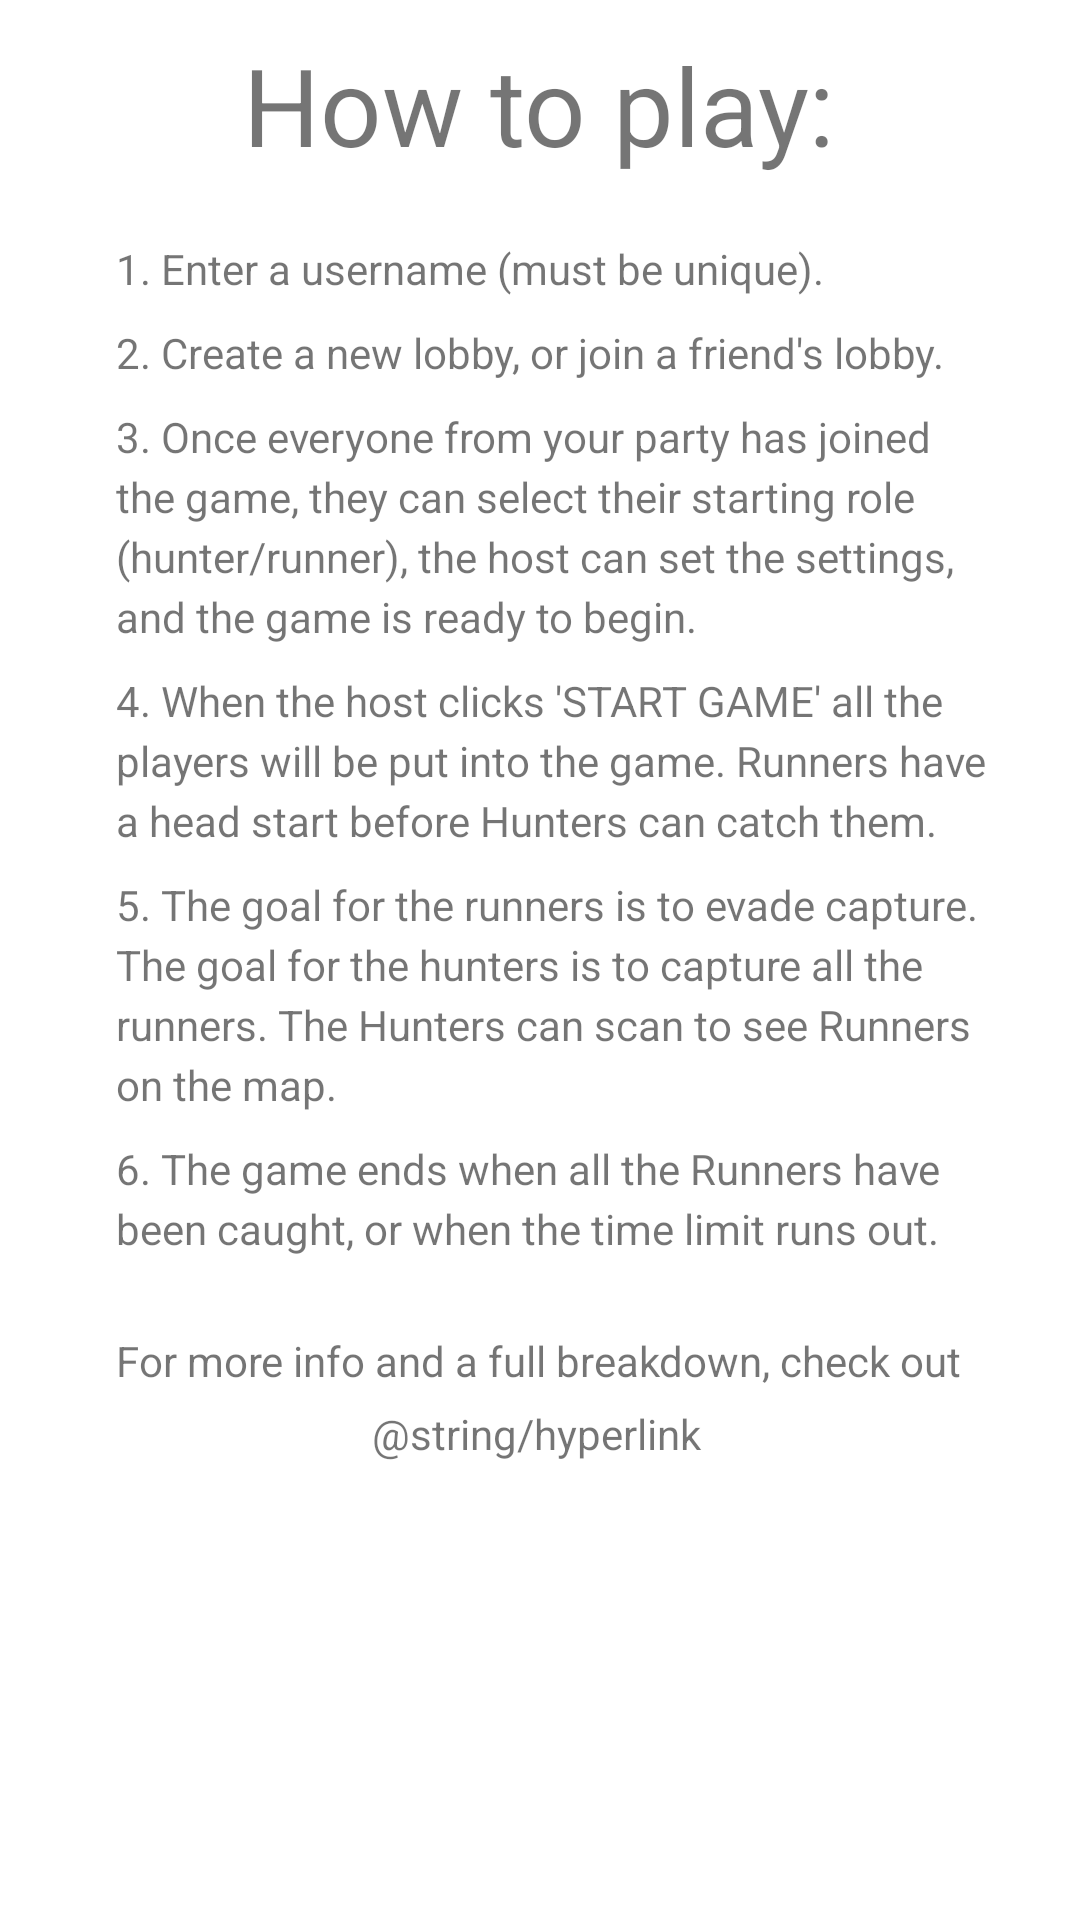

Produce the Android XML layout that renders to this screen, including the resource entries it uses.
<!-- AndroidManifest.xml: application theme Theme.Manhunt -->
<!-- res/layout/activity_how_to_play.xml -->
<?xml version="1.0" encoding="utf-8"?>
<androidx.constraintlayout.widget.ConstraintLayout xmlns:android="http://schemas.android.com/apk/res/android"
    xmlns:app="http://schemas.android.com/apk/res-auto"
    xmlns:tools="http://schemas.android.com/tools"
    android:layout_width="match_parent"
    android:layout_height="match_parent"
    android:background="@drawable/layout_bg"
    tools:context=".CreateGamePopup">

    <TextView
        android:id="@+id/GitHyperlink"
        android:layout_width="120dp"
        android:layout_height="20dp"
        android:layout_marginTop="468dp"
        android:linksClickable="true"
        android:scrollHorizontally="false"
        android:text="@string/hyperlink"
        android:gravity="center"
        app:layout_constraintEnd_toEndOf="parent"
        app:layout_constraintHorizontal_bias="0.495"
        app:layout_constraintStart_toStartOf="parent"
        app:layout_constraintTop_toTopOf="parent" />

    <TextView
        android:id="@+id/txtInstructions5"
        android:layout_width="302dp"
        android:layout_height="20dp"
        android:layout_marginTop="156dp"
        android:linksClickable="true"
        android:scrollHorizontally="false"
        android:text="the game, they can select their starting role"
        app:layout_constraintEnd_toEndOf="parent"
        app:layout_constraintHorizontal_bias="0.669"
        app:layout_constraintStart_toStartOf="parent"
        app:layout_constraintTop_toTopOf="parent" />

    <TextView
        android:id="@+id/txtInstructions"
        android:layout_width="302dp"
        android:layout_height="20dp"
        android:layout_marginTop="80dp"
        android:linksClickable="true"
        android:scrollHorizontally="false"
        android:text="1. Enter a username (must be unique)."
        app:layout_constraintEnd_toEndOf="parent"
        app:layout_constraintHorizontal_bias="0.669"
        app:layout_constraintStart_toStartOf="parent"
        app:layout_constraintTop_toTopOf="parent" />

    <TextView
        android:id="@+id/txtInstructions2"
        android:layout_width="302dp"
        android:layout_height="20dp"
        android:layout_marginTop="136dp"
        android:linksClickable="true"
        android:scrollHorizontally="false"
        android:text="3. Once everyone from your party has joined"
        app:layout_constraintEnd_toEndOf="parent"
        app:layout_constraintHorizontal_bias="0.669"
        app:layout_constraintStart_toStartOf="parent"
        app:layout_constraintTop_toTopOf="parent" />

    <TextView
        android:id="@+id/txtInstructions4"
        android:layout_width="302dp"
        android:layout_height="20dp"
        android:layout_marginTop="176dp"
        android:linksClickable="true"
        android:scrollHorizontally="false"
        android:text="(hunter/runner), the host can set the settings,"
        app:layout_constraintEnd_toEndOf="parent"
        app:layout_constraintHorizontal_bias="0.669"
        app:layout_constraintStart_toStartOf="parent"
        app:layout_constraintTop_toTopOf="parent" />

    <TextView
        android:id="@+id/txtInstructions6"
        android:layout_width="302dp"
        android:layout_height="20dp"
        android:layout_marginTop="196dp"
        android:linksClickable="true"
        android:scrollHorizontally="false"
        android:text="and the game is ready to begin."
        app:layout_constraintEnd_toEndOf="parent"
        app:layout_constraintHorizontal_bias="0.669"
        app:layout_constraintStart_toStartOf="parent"
        app:layout_constraintTop_toTopOf="parent" />

    <TextView
        android:id="@+id/txtInstructions7"
        android:layout_width="302dp"
        android:layout_height="20dp"
        android:layout_marginTop="224dp"
        android:linksClickable="true"
        android:scrollHorizontally="false"
        android:text="4. When the host clicks 'START GAME' all the"
        app:layout_constraintEnd_toEndOf="parent"
        app:layout_constraintHorizontal_bias="0.669"
        app:layout_constraintStart_toStartOf="parent"
        app:layout_constraintTop_toTopOf="parent" />

    <TextView
        android:id="@+id/txtInstructions8"
        android:layout_width="302dp"
        android:layout_height="20dp"
        android:layout_marginTop="244dp"
        android:linksClickable="true"
        android:scrollHorizontally="false"
        android:text="players will be put into the game. Runners have"
        app:layout_constraintEnd_toEndOf="parent"
        app:layout_constraintHorizontal_bias="0.669"
        app:layout_constraintStart_toStartOf="parent"
        app:layout_constraintTop_toTopOf="parent" />

    <TextView
        android:id="@+id/txtInstructions9"
        android:layout_width="302dp"
        android:layout_height="20dp"
        android:layout_marginTop="264dp"
        android:linksClickable="true"
        android:scrollHorizontally="false"
        android:text="a head start before Hunters can catch them."
        app:layout_constraintEnd_toEndOf="parent"
        app:layout_constraintHorizontal_bias="0.669"
        app:layout_constraintStart_toStartOf="parent"
        app:layout_constraintTop_toTopOf="parent" />

    <TextView
        android:id="@+id/txtInstructions10"
        android:layout_width="302dp"
        android:layout_height="20dp"
        android:layout_marginTop="292dp"
        android:linksClickable="true"
        android:scrollHorizontally="false"
        android:text="5. The goal for the runners is to evade capture."
        app:layout_constraintEnd_toEndOf="parent"
        app:layout_constraintHorizontal_bias="0.669"
        app:layout_constraintStart_toStartOf="parent"
        app:layout_constraintTop_toTopOf="parent" />

    <TextView
        android:id="@+id/txtInstructions11"
        android:layout_width="302dp"
        android:layout_height="20dp"
        android:layout_marginTop="312dp"
        android:linksClickable="true"
        android:scrollHorizontally="false"
        android:text="The goal for the hunters is to capture all the"
        app:layout_constraintEnd_toEndOf="parent"
        app:layout_constraintHorizontal_bias="0.669"
        app:layout_constraintStart_toStartOf="parent"
        app:layout_constraintTop_toTopOf="parent" />

    <TextView
        android:id="@+id/txtInstructions12"
        android:layout_width="302dp"
        android:layout_height="20dp"
        android:layout_marginTop="332dp"
        android:linksClickable="true"
        android:scrollHorizontally="false"
        android:text="runners. The Hunters can scan to see Runners "
        app:layout_constraintEnd_toEndOf="parent"
        app:layout_constraintHorizontal_bias="0.669"
        app:layout_constraintStart_toStartOf="parent"
        app:layout_constraintTop_toTopOf="parent" />

    <TextView
        android:id="@+id/txtInstructions13"
        android:layout_width="302dp"
        android:layout_height="20dp"
        android:layout_marginTop="352dp"
        android:linksClickable="true"
        android:scrollHorizontally="false"
        android:text="on the map."
        app:layout_constraintEnd_toEndOf="parent"
        app:layout_constraintHorizontal_bias="0.669"
        app:layout_constraintStart_toStartOf="parent"
        app:layout_constraintTop_toTopOf="parent" />

    <TextView
        android:id="@+id/txtInstructions14"
        android:layout_width="302dp"
        android:layout_height="20dp"
        android:layout_marginTop="380dp"
        android:linksClickable="true"
        android:scrollHorizontally="false"
        android:text="6. The game ends when all the Runners have"
        app:layout_constraintEnd_toEndOf="parent"
        app:layout_constraintHorizontal_bias="0.669"
        app:layout_constraintStart_toStartOf="parent"
        app:layout_constraintTop_toTopOf="parent" />

    <TextView
        android:id="@+id/txtInstructions15"
        android:layout_width="302dp"
        android:layout_height="20dp"
        android:layout_marginTop="400dp"
        android:linksClickable="true"
        android:scrollHorizontally="false"
        android:text="been caught, or when the time limit runs out."
        app:layout_constraintEnd_toEndOf="parent"
        app:layout_constraintHorizontal_bias="0.669"
        app:layout_constraintStart_toStartOf="parent"
        app:layout_constraintTop_toTopOf="parent" />

    <TextView
        android:id="@+id/txtInstructions16"
        android:layout_width="302dp"
        android:layout_height="20dp"
        android:layout_marginTop="444dp"
        android:linksClickable="true"
        android:scrollHorizontally="false"
        android:text="For more info and a full breakdown, check out"
        app:layout_constraintEnd_toEndOf="parent"
        app:layout_constraintHorizontal_bias="0.669"
        app:layout_constraintStart_toStartOf="parent"
        app:layout_constraintTop_toTopOf="parent" />

    <TextView
        android:id="@+id/txtInstructions3"
        android:layout_width="302dp"
        android:layout_height="20dp"
        android:layout_marginTop="108dp"
        android:linksClickable="true"
        android:scrollHorizontally="false"
        android:text="2. Create a new lobby, or join a friend's lobby."
        app:layout_constraintEnd_toEndOf="parent"
        app:layout_constraintHorizontal_bias="0.669"
        app:layout_constraintStart_toStartOf="parent"
        app:layout_constraintTop_toTopOf="parent" />

    <TextView
        android:id="@+id/HowToPlayTitle"
        android:layout_width="302dp"
        android:layout_height="50dp"
        android:layout_marginTop="10dp"
        android:text="How to play:"
        android:gravity="center"
        android:textSize="36sp"
        app:layout_constraintEnd_toEndOf="parent"
        app:layout_constraintHorizontal_bias="0.495"
        app:layout_constraintStart_toStartOf="parent"
        app:layout_constraintTop_toTopOf="parent" />
</androidx.constraintlayout.widget.ConstraintLayout>
<!-- resources referenced by this layout -->
<resources>
  <!-- drawable layout_bg (drawable) -->
  <?xml version="1.0" encoding="UTF-8"?>
  <shape xmlns:android="http://schemas.android.com/apk/res/android">
      <solid android:color="@color/background_2_dark"/>
      <corners android:radius="32dp"/>
      <padding android:left="0dp" android:top="0dp" android:right="0dp" android:bottom="0dp" />
  </shape>
  <style name="Theme.Manhunt" parent="Theme.MaterialComponents.DayNight.DarkActionBar">
          
          <item name="colorPrimary">@color/purple_500</item>
          <item name="colorPrimaryVariant">@color/purple_700</item>
          <item name="colorOnPrimary">@color/white</item>
          
          <item name="colorSecondary">@color/teal_200</item>
          <item name="colorSecondaryVariant">@color/teal_700</item>
          <item name="colorOnSecondary">@color/black</item>
          
          <item name="android:statusBarColor" tools:targetApi="l">@color/black</item>
          
      </style>
  <color name="purple_500">#FF6200EE</color>
  <color name="purple_700">#FF3700B3</color>
  <color name="white">#FFFFFFFF</color>
  <color name="teal_200">#FF03DAC5</color>
  <color name="teal_700">#FF018786</color>
  <color name="black">#FF000000</color>
</resources>
